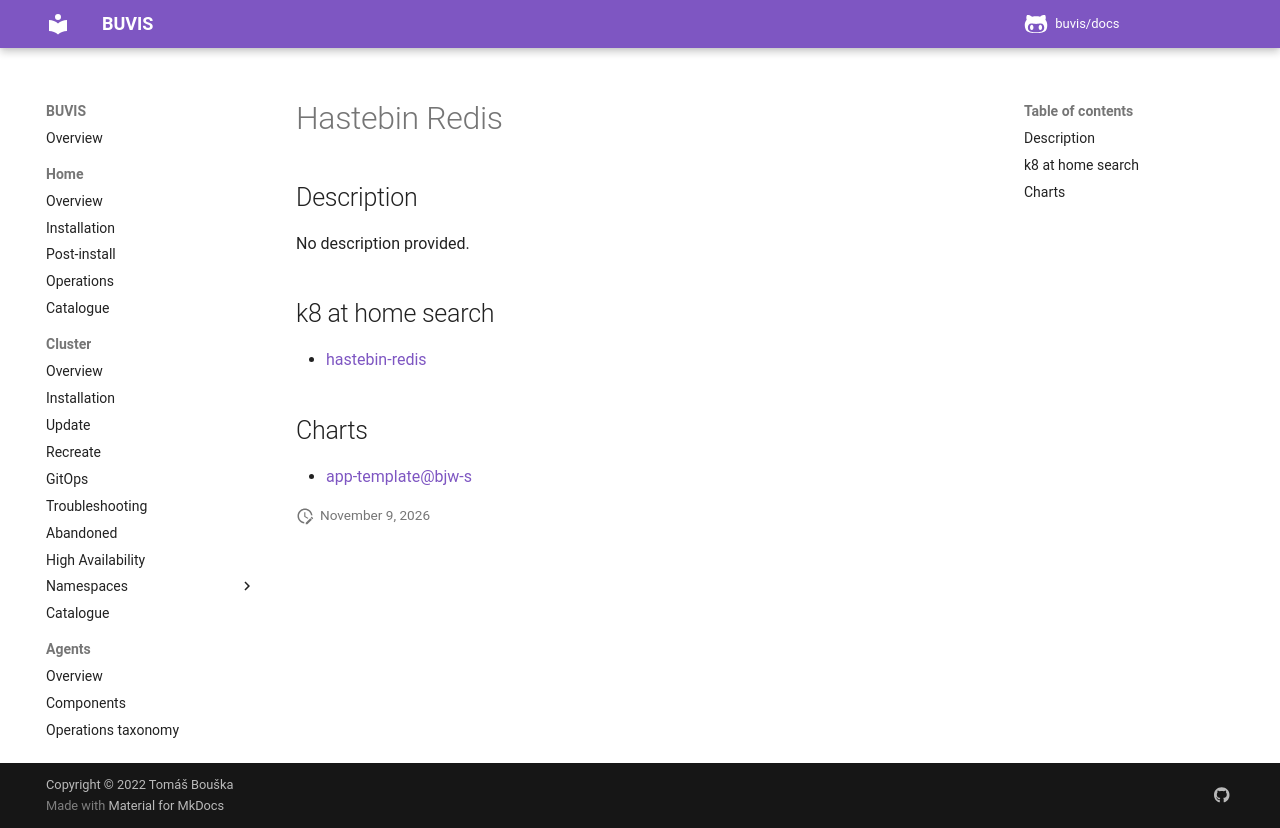

repository: buvis/docs · page: cluster/catalogue/hastebin-redis/index.html · generator: mkdocs

# Hastebin Redis

## Description

No description provided.

## k8 at home search

- [hastebin-redis](https://nanne.dev/k8s-at-home-search/#/hastebin-redis)

## Charts

- [app-template@bjw-s](https://bjw-s.github.io/helm-charts/)
